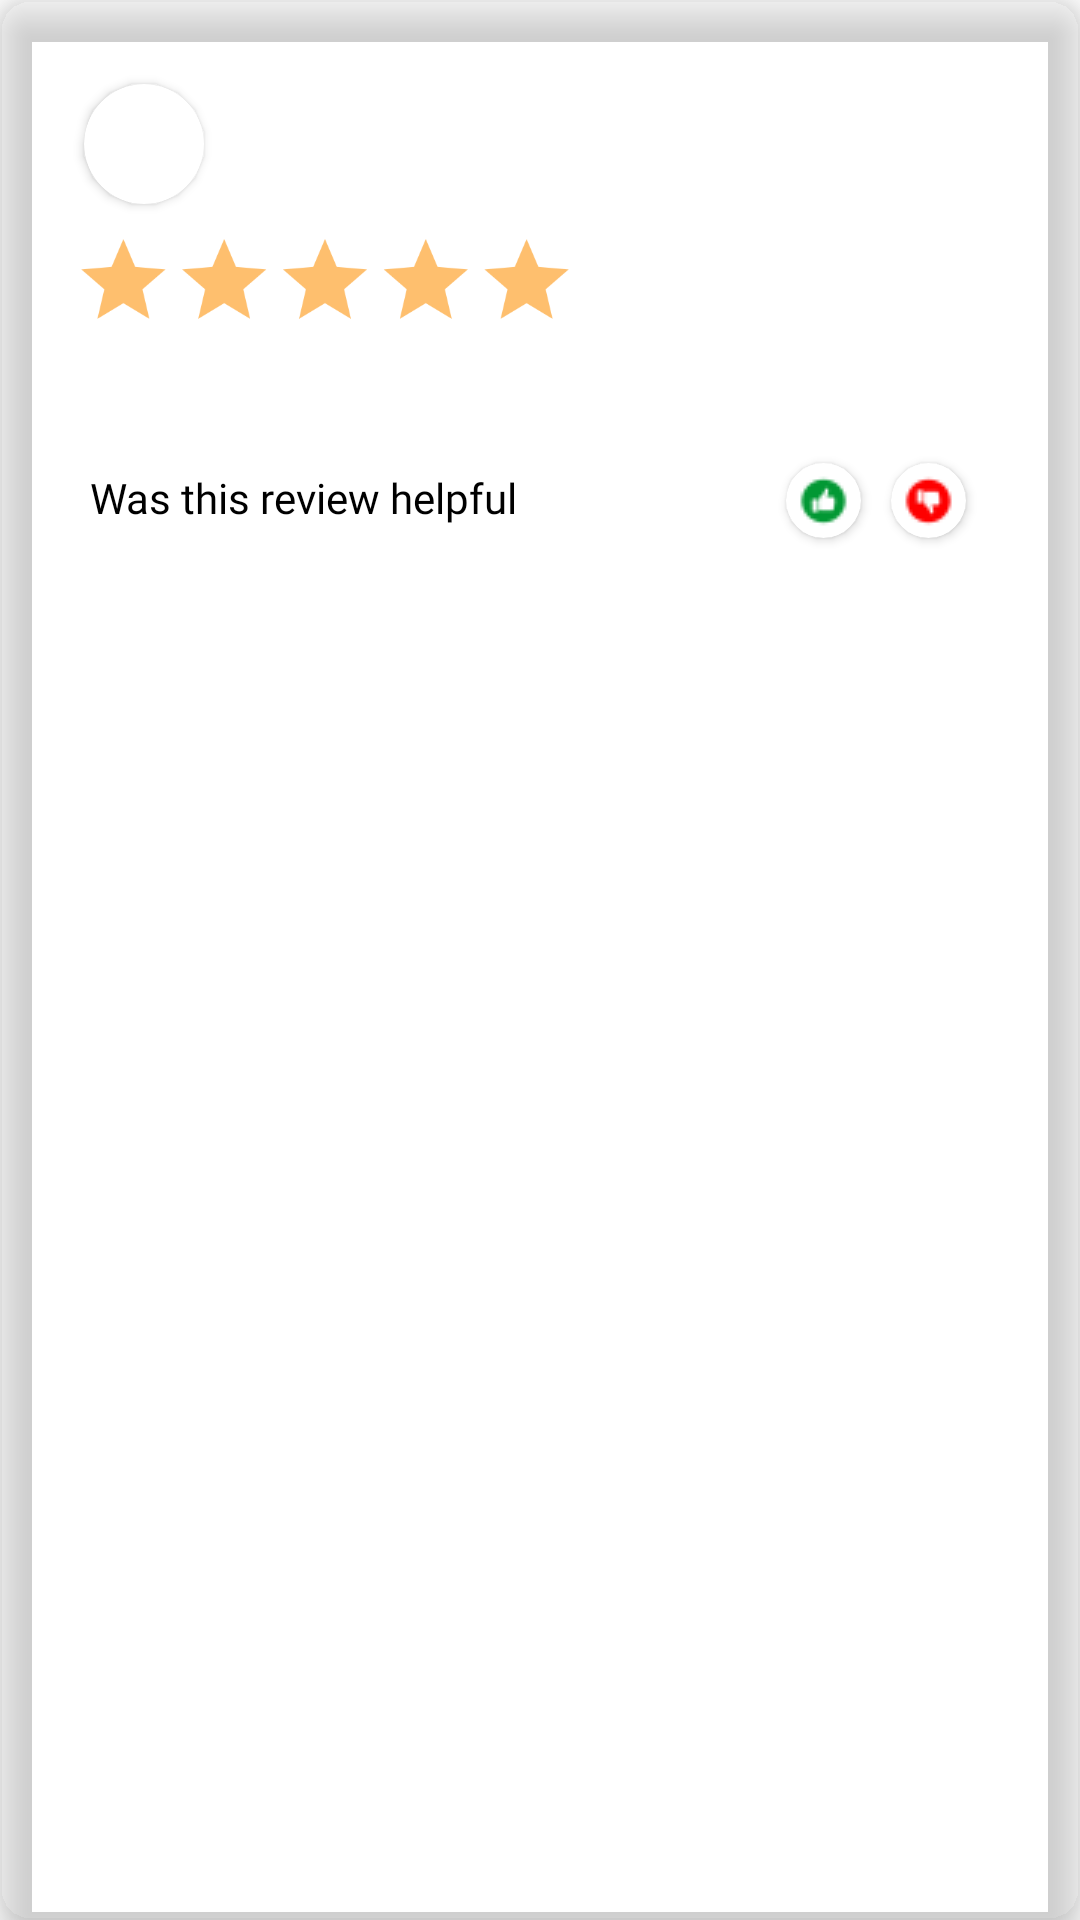

Produce the Android XML layout that renders to this screen, including the resource entries it uses.
<!-- AndroidManifest.xml: application theme Theme.UmLife -->
<!-- res/layout/all_review_item.xml -->
<?xml version="1.0" encoding="utf-8"?>
<androidx.cardview.widget.CardView
    xmlns:android="http://schemas.android.com/apk/res/android"
    xmlns:app="http://schemas.android.com/apk/res-auto"
    xmlns:tools="http://schemas.android.com/tools"
    android:layout_width="match_parent"
    android:layout_height="wrap_content"
    android:id="@+id/AllReviewCV"
    app:contentPadding="8dp"
    app:cardCornerRadius="10dp"
    app:cardElevation="8dp"
    app:cardBackgroundColor="@android:color/transparent"
    android:layout_margin="10dp">

    <RelativeLayout
        android:layout_width="match_parent"
        android:layout_height="match_parent">

        <androidx.cardview.widget.CardView
            android:layout_width="40dp"
            android:layout_height="40dp"
            android:id="@+id/CVReviewUserImage"
            app:cardCornerRadius="35dp"
            android:layout_margin="20sp"
            android:layout_alignParentStart="true"
            android:layout_alignParentTop="true">

            <ImageView
                android:layout_width="match_parent"
                android:layout_height="match_parent"
                android:id="@+id/IVReviewUserImage"/>

        </androidx.cardview.widget.CardView>

        <TextView
            android:layout_width="wrap_content"
            android:layout_height="wrap_content"
            android:id="@+id/TVReviewUsername"
            android:padding="4sp"
            android:layout_alignTop="@id/CVReviewUserImage"
            android:layout_alignBottom="@id/CVReviewUserImage"
            android:layout_toEndOf="@id/CVReviewUserImage"
            android:fontFamily="@font/roboto_bold"
            android:textColor="@color/black"
            android:textSize="22sp"/>

        <RatingBar
            android:layout_width="wrap_content"
            android:layout_height="wrap_content"
            android:id="@+id/ReviewUserRating"
            android:layout_below="@id/CVReviewUserImage"
            android:layout_marginStart="-20dp"
            android:layout_marginTop="-20sp"
            android:layout_marginEnd="-20sp"
            android:layout_alignParentStart="true"
            android:isIndicator="true"
            android:progressBackgroundTint="#FEBF6E"
            android:progressTint="#FF6600"
            android:scaleX="0.7"
            android:scaleY="0.7"/>

        <TextView
            android:layout_width="wrap_content"
            android:layout_height="wrap_content"
            android:id="@+id/TVReviewUserDate"
            android:layout_alignTop="@id/ReviewUserRating"
            android:layout_alignBottom="@id/ReviewUserRating"
            android:layout_toEndOf="@id/ReviewUserRating"
            android:paddingVertical="12sp"
            android:fontFamily="@font/roboto"
            android:textColor="@color/black"/>

        <TextView
            android:layout_width="wrap_content"
            android:layout_height="wrap_content"
            android:id="@+id/TVReviewUserComment"
            android:layout_below="@id/ReviewUserRating"
            android:layout_alignStart="@id/CVReviewUserImage"
            android:layout_marginEnd="10sp"
            android:fontFamily="@font/roboto"
            android:textColor="@color/black"/>

        <TextView
            android:layout_width="wrap_content"
            android:layout_height="wrap_content"
            android:id="@+id/TVReviewUserQuestion"
            android:layout_below="@id/TVReviewUserComment"
            android:layout_alignStart="@id/CVReviewUserImage"
            android:layout_alignTop="@id/CVGreenLike"
            android:layout_alignBottom="@id/CVGreenLike"
            android:padding="2sp"
            android:fontFamily="@font/roboto"
            android:textColor="@color/black"
            android:text="Was this review helpful"/>

        <androidx.cardview.widget.CardView
            android:layout_width="25sp"
            android:layout_height="25sp"
            android:id="@+id/CVGreenLike"
            app:cardCornerRadius="25sp"
            android:background="@android:color/transparent"
            android:layout_below="@id/TVReviewUserComment"
            android:layout_toStartOf="@id/TVReviewLikeCount"
            android:layout_marginTop="10sp">

            <ImageButton
                android:layout_width="match_parent"
                android:layout_height="match_parent"
                android:id="@+id/BtnReviewUserLike"
                android:background="@android:color/transparent"
                android:src="@drawable/green_like"/>

        </androidx.cardview.widget.CardView>

        <TextView
            android:layout_width="wrap_content"
            android:layout_height="wrap_content"
            android:id="@+id/TVReviewLikeCount"
            android:layout_alignTop="@id/TVReviewUserQuestion"
            android:layout_alignBottom="@id/TVReviewUserQuestion"
            android:layout_toStartOf="@id/CVRedDislike"
            android:layout_marginStart="5sp"
            android:fontFamily="@font/roboto"
            android:textSize="16sp"/>

        <androidx.cardview.widget.CardView
            android:layout_width="25sp"
            android:layout_height="25sp"
            android:id="@+id/CVRedDislike"
            app:cardCornerRadius="25sp"
            android:background="@android:color/transparent"
            android:layout_below="@id/TVReviewUserComment"
            android:layout_toStartOf="@id/TVReviewDislikeCount"
            android:layout_marginHorizontal="5sp"
            android:layout_marginVertical="10sp">

            <ImageButton
                android:layout_width="match_parent"
                android:layout_height="match_parent"
                android:id="@+id/BtnReviewUserDislike"
                android:background="@android:color/transparent"
                android:src="@drawable/red_dislike"/>

        </androidx.cardview.widget.CardView>

        <TextView
            android:layout_width="wrap_content"
            android:layout_height="wrap_content"
            android:id="@+id/TVReviewDislikeCount"
            android:layout_alignTop="@id/TVReviewUserQuestion"
            android:layout_alignBottom="@id/TVReviewUserQuestion"
            android:layout_alignParentEnd="true"
            android:layout_marginStart="5sp"
            android:layout_marginEnd="20sp"
            android:fontFamily="@font/roboto"
            android:textSize="16sp"/>


    </RelativeLayout>
</androidx.cardview.widget.CardView>
<!-- resources referenced by this layout -->
<resources>
  <color name="black">#FF000000</color>
  <!-- drawable green_like: png bitmap (drawable, 718 bytes) -->
  <!-- drawable red_dislike: png bitmap (drawable, 564 bytes) -->
  <style name="Theme.UmLife" parent="Theme.MaterialComponents.DayNight.DarkActionBar">
          
          <item name="colorPrimary">@color/kMainColor</item>
          <item name="colorPrimaryVariant">@color/purple_700</item>
          <item name="colorOnPrimary">@color/white</item>
          
          <item name="colorSecondary">@color/teal_200</item>
          <item name="colorSecondaryVariant">@color/teal_700</item>
          <item name="colorOnSecondary">@color/black</item>
          
          <item name="android:statusBarColor">?attr/colorPrimaryVariant</item>
          
      </style>
  <color name="kMainColor">#FF6600</color>
  <color name="purple_700">#FF3700B3</color>
  <color name="white">#FFFFFFFF</color>
  <color name="teal_200">#FF03DAC5</color>
  <color name="teal_700">#FF018786</color>
</resources>
